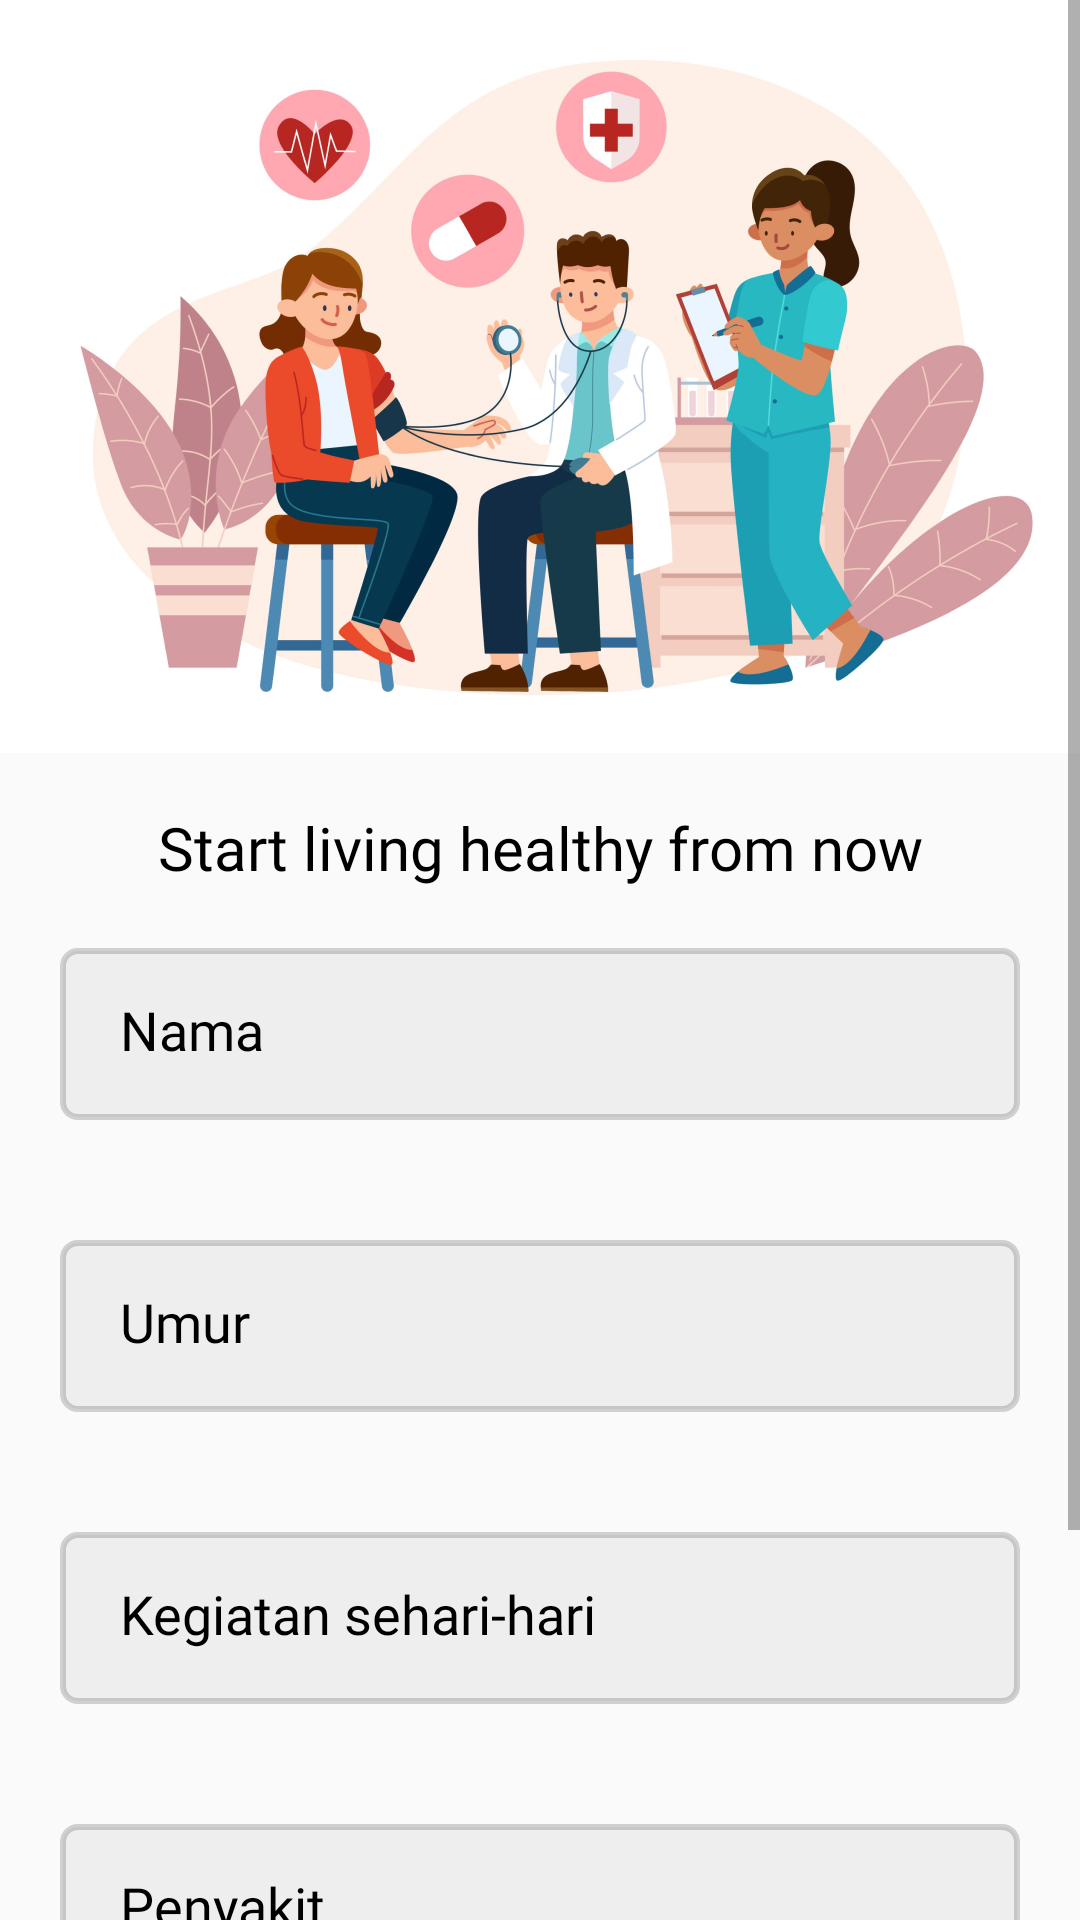

This screen was rendered from an Android layout file. Write that file and the resources it references.
<!-- AndroidManifest.xml: application theme Theme.AppCompat.DayNight.NoActionBar -->
<!-- res/layout/diagnosis.xml -->
<?xml version="1.0" encoding="utf-8"?>
<ScrollView xmlns:android="http://schemas.android.com/apk/res/android"
    xmlns:app="http://schemas.android.com/apk/res-auto"
    xmlns:tools="http://schemas.android.com/tools"
    android:layout_width="match_parent"
    android:layout_height="match_parent"
    android:orientation="vertical"
    tools:context=".betterMe.DiagnosisActivity">

    <LinearLayout
        android:layout_width="match_parent"
        android:layout_height="match_parent"
        android:orientation="vertical"
        >

        <ImageView
            android:layout_width="match_parent"
            android:layout_height="251dp"
            android:src="@drawable/users_diagnosis"
            android:layout_gravity="top"
            />

        <TextView
            android:layout_width="match_parent"
            android:layout_height="wrap_content"
            android:text="@string/living_healthy"
            android:textAlignment="center"
            android:paddingTop="18dp"
            android:textColor="@color/black"
            android:fontFamily="@font/comicceue_bold"
            android:textSize="20sp"
            />

        <EditText
            android:layout_width="match_parent"
            android:layout_height="wrap_content"
            android:layout_margin="20dp"
            android:background="@drawable/form"
            android:hint="@string/Nama"
            android:paddingLeft="20dp"
            android:paddingTop="15dp"
            android:paddingBottom="18dp"
            android:textColorHint="@color/black"
            android:fontFamily="@font/comicceue_bold"
            />

        <EditText
            android:layout_width="match_parent"
            android:layout_height="wrap_content"
            android:layout_margin="20dp"
            android:background="@drawable/form"
            android:hint="@string/umur"
            android:paddingLeft="20dp"
            android:paddingTop="15dp"
            android:paddingBottom="18dp"
            android:textColorHint="@color/black"
            android:fontFamily="@font/comicceue_bold"
            />

        <EditText
            android:layout_width="match_parent"
            android:layout_height="wrap_content"
            android:layout_margin="20dp"
            android:background="@drawable/form"
            android:hint="@string/kegiatan_sehari_hari"
            android:paddingLeft="20dp"
            android:paddingTop="15dp"
            android:paddingBottom="18dp"
            android:textColorHint="@color/black"
            android:fontFamily="@font/comicceue_bold"
            />

        <EditText
            android:layout_width="match_parent"
            android:layout_height="wrap_content"
            android:layout_margin="20dp"
            android:background="@drawable/form"
            android:hint="@string/penyakit"
            android:paddingLeft="20dp"
            android:paddingTop="15dp"
            android:paddingBottom="18dp"
            android:textColorHint="@color/black"
            android:fontFamily="@font/comicceue_bold"
            />

        <Button
            android:id="@+id/recomendation_page"
            android:layout_width="289dp"
            android:layout_height="wrap_content"
            android:text="@string/Submit"
            android:layout_gravity="center_horizontal"
            android:backgroundTint="@color/green_button_primary"
            android:textColor="@color/black"
            android:background="@drawable/button_primary"
            android:fontFamily="@font/comicceue_bold"
            android:textSize="20sp"
            android:layout_marginTop="40dp"
            android:layout_marginBottom="30dp"
            android:inputType="textCapSentences"
            />
    </LinearLayout>
</ScrollView>
<!-- resources referenced by this layout -->
<resources>
  <color name="black">#FF000000</color>
  <color name="green_button_primary">#7CC373</color>
  <!-- drawable button_primary (drawable) -->
  <?xml version="1.0" encoding="utf-8"?>
  <shape xmlns:android="http://schemas.android.com/apk/res/android">
      <corners android:radius="5dp" />
      <solid android:color="#7CC373"/>
  </shape>
  <!-- drawable form (drawable) -->
  <?xml version="1.0" encoding="utf-8"?>
  <shape xmlns:android="http://schemas.android.com/apk/res/android">
      <solid android:color="#75DFDFDF"/>
      <stroke android:color="#2B000000" android:width="2dp"/>
      <corners android:radius="5dp"/>
  </shape>
  <!-- drawable users_diagnosis: png bitmap (drawable, 348052 bytes) -->
  <string name="Nama">Nama</string>
  <string name="Submit">Submit</string>
  <string name="kegiatan_sehari_hari">Kegiatan sehari-hari</string>
  <string name="living_healthy">Start living healthy from now</string>
  <string name="penyakit">Penyakit</string>
  <string name="umur">Umur</string>
</resources>
